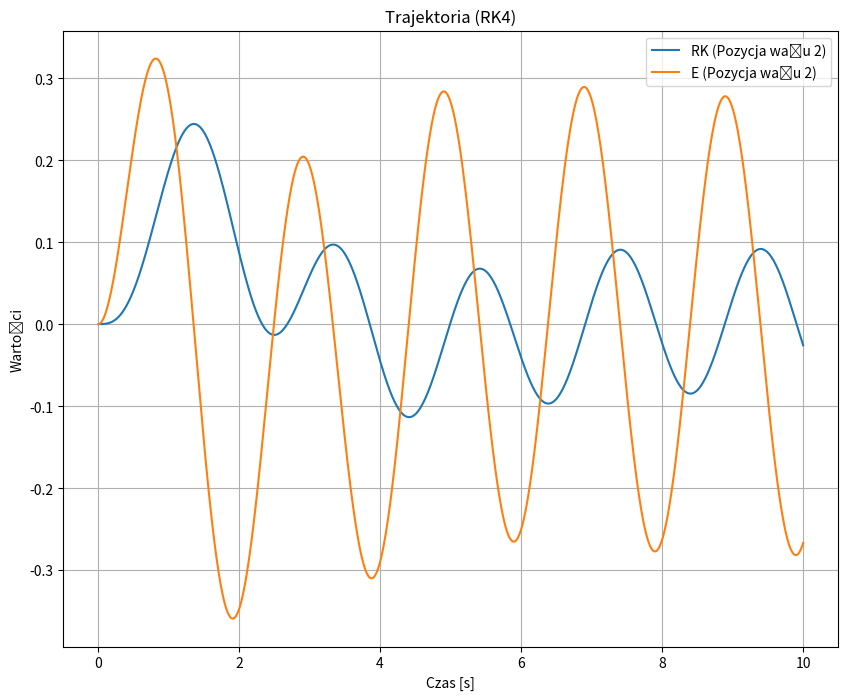

Write Python code to recreate this figure.
import numpy as np
import scipy
import matplotlib.pyplot as plt

class Simulation:
    def __init__(self):
        # parameters:
        self.k = 5
        self.b = 5
        self.n1 = 5
        self.n2 = 3
        self.n = self.n1 / self.n2
        self.J1 = 1
        self.J2 = 1

        # initial conditions:
        self.x1_0 = 0
        self.x2_0 = 0
        self.t0 = 0
        self.RKx1Values = []
        self.RKx2Values = []
        self.Ex1Values = []
        self.Ex2Values = []
        self.tValues = []

        # simulation:
        self.h = 0.01  # step size
        self.N = 1000  # RK4 iterations

        # signal auxiliary
        self.amplitude = 1
        self.frequency = 0.5
        self.function = 'sin'
        self.duty_cycle = 0.5

    def squareSignal(self, readTime):
        value = self.amplitude * scipy.signal.square(2 * np.pi * self.frequency * readTime, duty=self.dutyCycle)
        return value

    def sawToothSignal(self, readTime):
        value = self.amplitude * scipy.signal.sawtooth(2 * np.pi * self.frequency * readTime)
        return value

    def sinSignal(self, readTime):
        value = self.amplitude * np.sin(2 * np.pi * self.frequency * readTime)
        return value

    def f(self, x1, x2, t):
        a = (self.k / self.n - self.k) / (self.J2 + self.J1)
        b = (self.b / self.n - self.b) / (self.J2 + self.J1)
        c = self.n / (self.J2 + self.J1)

        if self.function == 'square':
            Tm = self.squareSignal(t)
        elif self.function == 'sawTooth':
            Tm = self.sawToothSignal(t)
        elif self.function == 'sin':
            Tm = self.sinSignal(t)

        return a * x1 + b * x2 + c * Tm

    def g(self, x1, x2, t):
        return x2

    def RK4(self):
        self.RKx1Values.clear()
        self.RKx2Values.clear()
        self.tValues.clear()
        x1_0 = self.x1_0
        x2_0 = self.x2_0
        t0 = self.t0
        for i in range(self.N):
            t0 += self.h
            self.RKx1Values.append(x1_0)
            self.RKx2Values.append(x2_0)
            self.tValues.append(t0)

            k1 = self.h * self.f(x1_0, x2_0, t0)
            l1 = self.h * self.g(x1_0, x2_0, t0)

            k2 = self.h * self.f(x1_0 + self.h / 2, x2_0 + k1 / 2, t0 + l1 / 2)
            l2 = self.h * self.g(x1_0 + self.h / 2, x2_0 + k1 / 2, t0 + l1 / 2)

            k3 = self.h * self.f(x1_0 + self.h / 2, x2_0 + k2 / 2, t0 + l2 / 2)
            l3 = self.h * self.g(x1_0 + self.h / 2, x2_0 + k2 / 2, t0 + l2 / 2)

            k4 = self.h * self.f(x1_0 + self.h, x2_0 + k3, t0 + l3)
            l4 = self.h * self.g(x1_0 + self.h, x2_0 + k3, t0 + l3)

            x1_0 = x1_0 + 1 / 6 * (l1 + 2 * l2 + 2 * l3 + l4)
            x2_0 = x2_0 + 1 / 6 * (k1 + 2 * k2 + 2 * k3 + k4)

    def Euler(self):
        self.Ex1Values.clear()
        self.Ex2Values.clear()
        self.tValues.clear()
        x1_0 = self.x1_0
        x2_0 = self.x2_0
        t0 = self.t0
        for i in range(self.N):
            t0 += self.h
            self.Ex1Values.append(x1_0)
            self.Ex2Values.append(x2_0)
            self.tValues.append(t0)

            x1_0 = x1_0 + self.h * self.g(x1_0, x2_0, t0)
            x2_0 = x2_0 + self.h * self.f(x1_0, x2_0, t0)

    def getRK4ChartData(self):
        return self.RKx1Values, self.RKx2Values, self.tValues

    def getEulerChartData(self):
        return self.Ex1Values, self.Ex2Values, self.tValues


a = Simulation()
a.Euler()
x1Data, x2Data, tData = a.getEulerChartData()

plt.figure(figsize=(10, 8))
plt.plot(tData, x1Data, label="RK (Pozycja wału 2)")
plt.plot(tData, x2Data, label="E (Pozycja wału 2)")
plt.xlabel("Czas [s]")
plt.ylabel("Wartości")
plt.title("Trajektoria (RK4)")
plt.legend()
plt.grid()

plt.show()